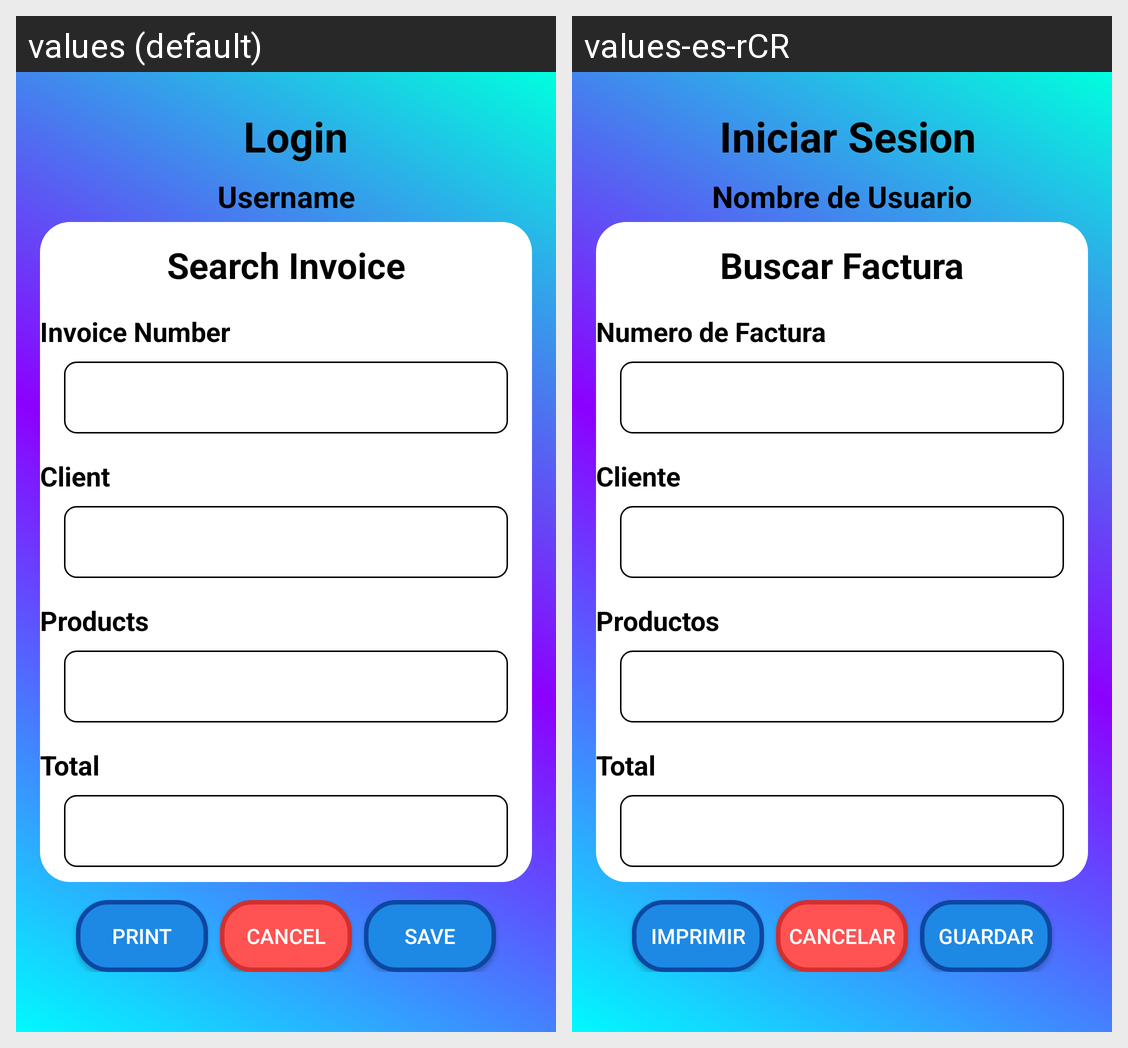

The same Android screen rendered under two of its app's locales, left to right. List the strings drawn on it with the default value and each locale's translation.
Android screen res/layout/activity_factura.xml rendered under 2 locales, left to right: values (default), values-es-rCR. Device: Nexus 5 (rendered at 1080×1920; each locale shown at half size, 540×960, under a caption strip naming it); theme Theme.YoyoApp.
Strings drawn on this screen, with the default value and each locale's value (text and hints the layout hard-codes, and strings that could not be matched under every locale, appear in the picture but are not listed):

login
  values: Login
  values-es-rCR: Iniciar Sesion

username
  values: Username
  values-es-rCR: Nombre de Usuario

search_invoice
  values: Search Invoice
  values-es-rCR: Buscar Factura

invoiceNumber
  values: Invoice Number
  values-es-rCR: Numero de Factura

client
  values: Client
  values-es-rCR: Cliente

products
  values: Products
  values-es-rCR: Productos

Total
  values: Total
  values-es-rCR: Total

print
  values: Print
  values-es-rCR: Imprimir

cancel
  values: Cancel
  values-es-rCR: Cancelar

save
  values: Save
  values-es-rCR: Guardar
